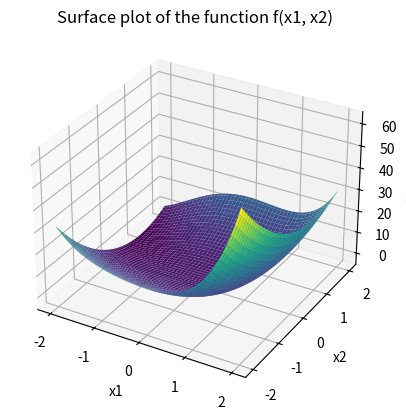

Recreate this plot in Python.
import sympy as sp

# Define variables
x1, x2 = sp.symbols('x1 x2')

# Define the objective function f(x)
f = x1**4 + 2*(x1 - x2)*x1**2 + 4*x2**2

# Compute the gradient (partial derivatives with respect to x1 and x2)
grad_f = [sp.diff(f, var) for var in (x1, x2)]

# Solve for the stationary points (set gradient to zero)
stationary_points = sp.solve(grad_f, (x1, x2))

print("Stationary points:", stationary_points)


import numpy as np
import matplotlib.pyplot as plt
from mpl_toolkits.mplot3d import Axes3D

# Define the function f(x1, x2)
def f(x1, x2):
    return x1**4 + 2*(x1 - x2)*x1**2 + 4*x2**2

# Create a meshgrid for x1 and x2
x1_vals = np.linspace(-2, 2, 100)
x2_vals = np.linspace(-2, 2, 100)
X1, X2 = np.meshgrid(x1_vals, x2_vals)

# Compute f(x1, x2) for each point in the grid
Z = f(X1, X2)

# Plotting the surface
fig = plt.figure()
ax = fig.add_subplot(111, projection='3d')
ax.plot_surface(X1, X2, Z, cmap='viridis')

ax.set_xlabel('x1')
ax.set_ylabel('x2')
ax.set_zlabel('f(x1, x2)')
ax.set_title('Surface plot of the function f(x1, x2)')

plt.savefig('p2_plot.png')
